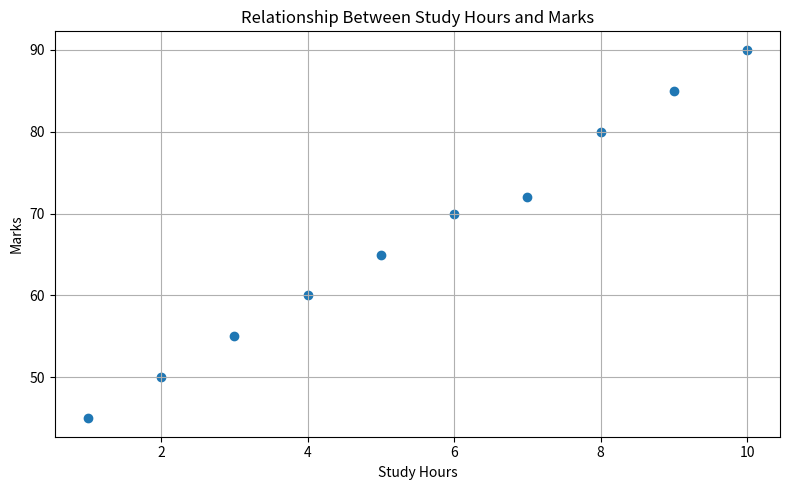

Python code for this plot:
import pandas as pd
import matplotlib.pyplot as plt
study_hours = [1, 2, 3, 4, 5, 6, 7, 8, 9, 10]
marks = [45, 50, 55, 60, 65, 70, 72, 80, 85, 90]
df = pd.DataFrame({
    'Study_Hours': study_hours,
    'Marks': marks
})
print("Data:")
print(df)
plt.figure(figsize=(8, 5))
plt.scatter(df['Study_Hours'], df['Marks'])
plt.title("Relationship Between Study Hours and Marks")
plt.xlabel("Study Hours")
plt.ylabel("Marks")
plt.grid(True)
plt.tight_layout()
plt.show()
correlation = df['Study_Hours'].corr(df['Marks'])
print("\nCorrelation Coefficient:", round(correlation, 2))
